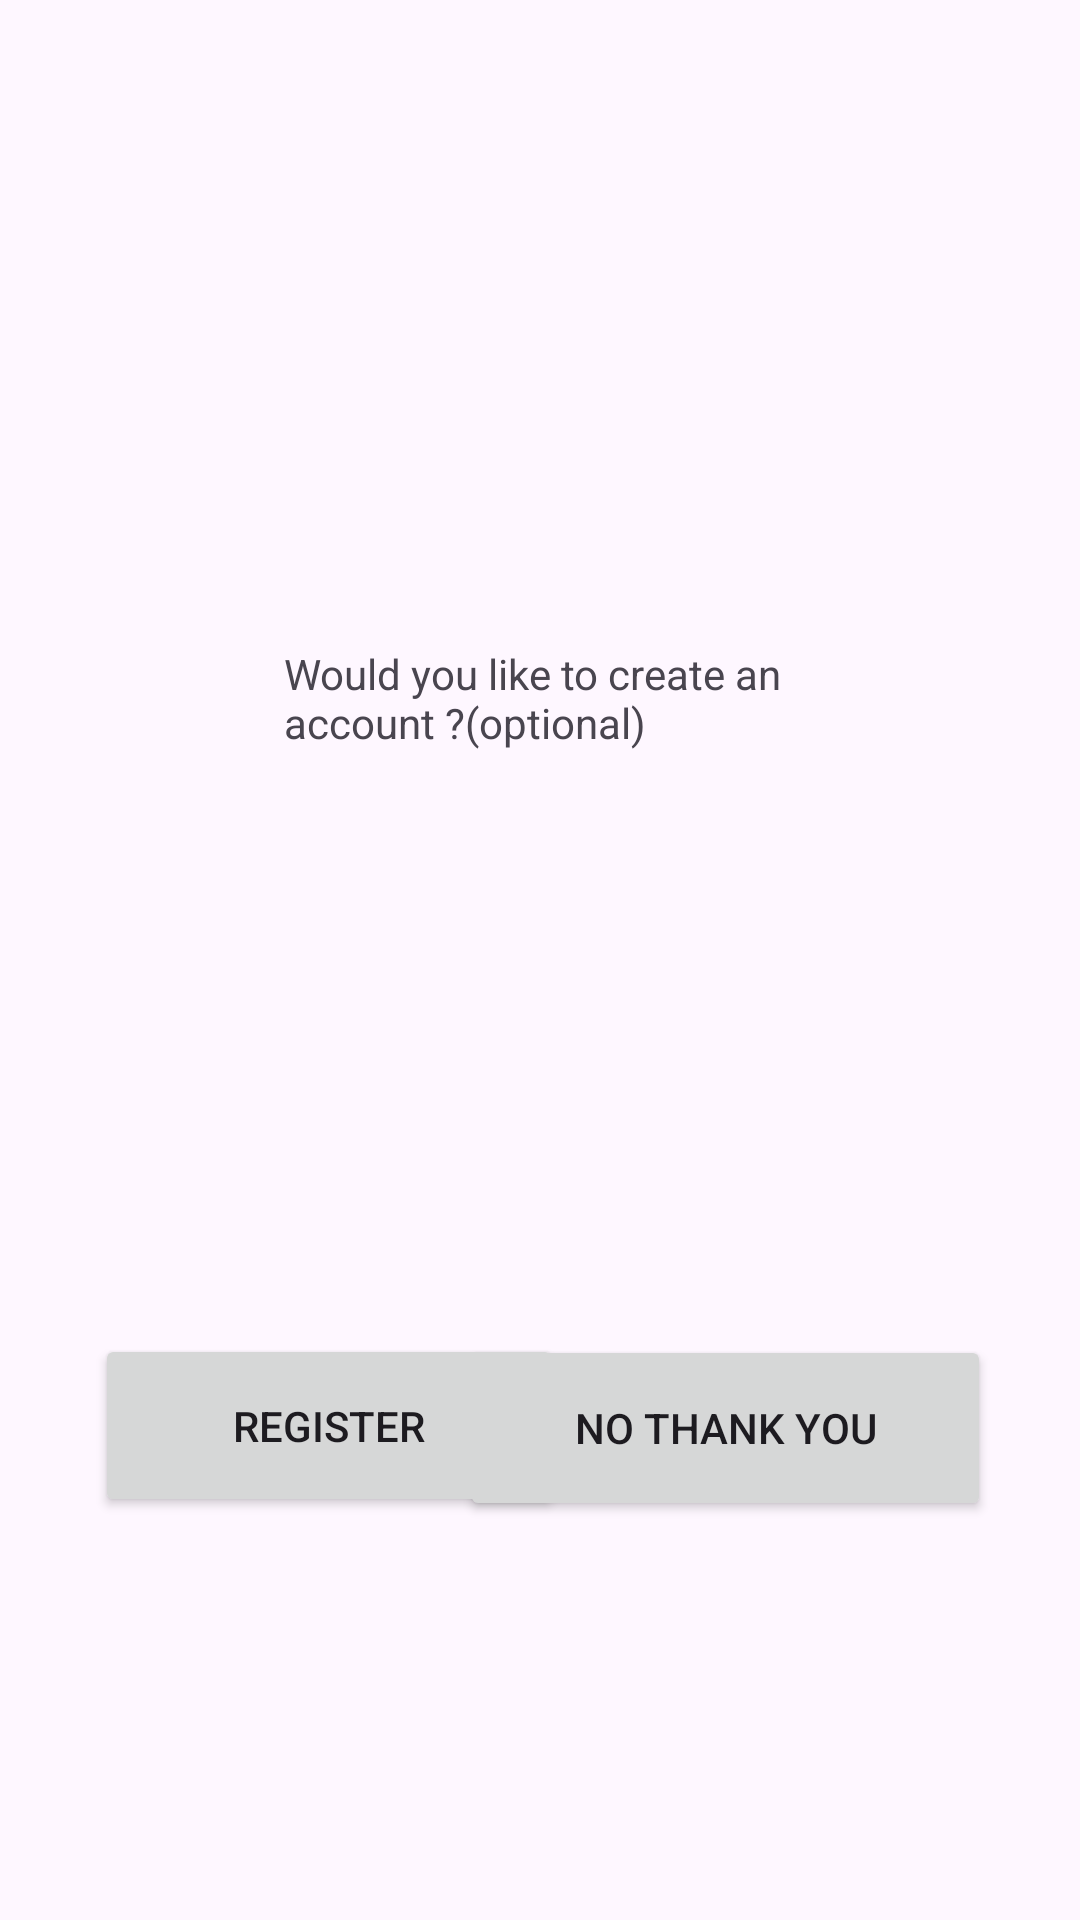

Write the Android layout XML for this screen, with the resource values it uses.
<!-- AndroidManifest.xml: application theme Theme.PriceAnalysisApp -->
<!-- res/layout/activity_startup.xml -->
<?xml version="1.0" encoding="utf-8"?>
<androidx.constraintlayout.widget.ConstraintLayout xmlns:android="http://schemas.android.com/apk/res/android"
    xmlns:app="http://schemas.android.com/apk/res-auto"
    xmlns:tools="http://schemas.android.com/tools"
    android:layout_width="match_parent"
    android:layout_height="match_parent"
    tools:context=".Startup">

    <TextView
        android:id="@+id/textView2"
        android:layout_width="171dp"
        android:layout_height="57dp"
        android:text="Would you like to create an account ?(optional)"
        app:layout_constraintBottom_toBottomOf="parent"
        app:layout_constraintEnd_toEndOf="parent"
        app:layout_constraintStart_toStartOf="parent"
        app:layout_constraintTop_toTopOf="parent"
        app:layout_constraintVertical_bias="0.369" />

    <Button
        android:id="@+id/btnAccount"
        android:layout_width="156dp"
        android:layout_height="61dp"
        android:text="Register"
        app:layout_constraintBottom_toBottomOf="parent"
        app:layout_constraintEnd_toEndOf="parent"
        app:layout_constraintHorizontal_bias="0.156"
        app:layout_constraintStart_toStartOf="parent"
        app:layout_constraintTop_toTopOf="parent"
        app:layout_constraintVertical_bias="0.768" />

    <Button
        android:id="@+id/btnSkipAccount"
        android:layout_width="177dp"
        android:layout_height="62dp"
        android:text="No thank you"
        app:layout_constraintBottom_toBottomOf="parent"
        app:layout_constraintEnd_toEndOf="parent"
        app:layout_constraintHorizontal_bias="0.838"
        app:layout_constraintStart_toStartOf="parent"
        app:layout_constraintTop_toTopOf="parent"
        app:layout_constraintVertical_bias="0.77" />
</androidx.constraintlayout.widget.ConstraintLayout>
<!-- resources referenced by this layout -->
<resources>
  <style name="Theme.PriceAnalysisApp" parent="Base.Theme.PriceAnalysisApp" />
  <style name="Base.Theme.PriceAnalysisApp" parent="Theme.Material3.DayNight.NoActionBar">
          
          
      </style>
</resources>
